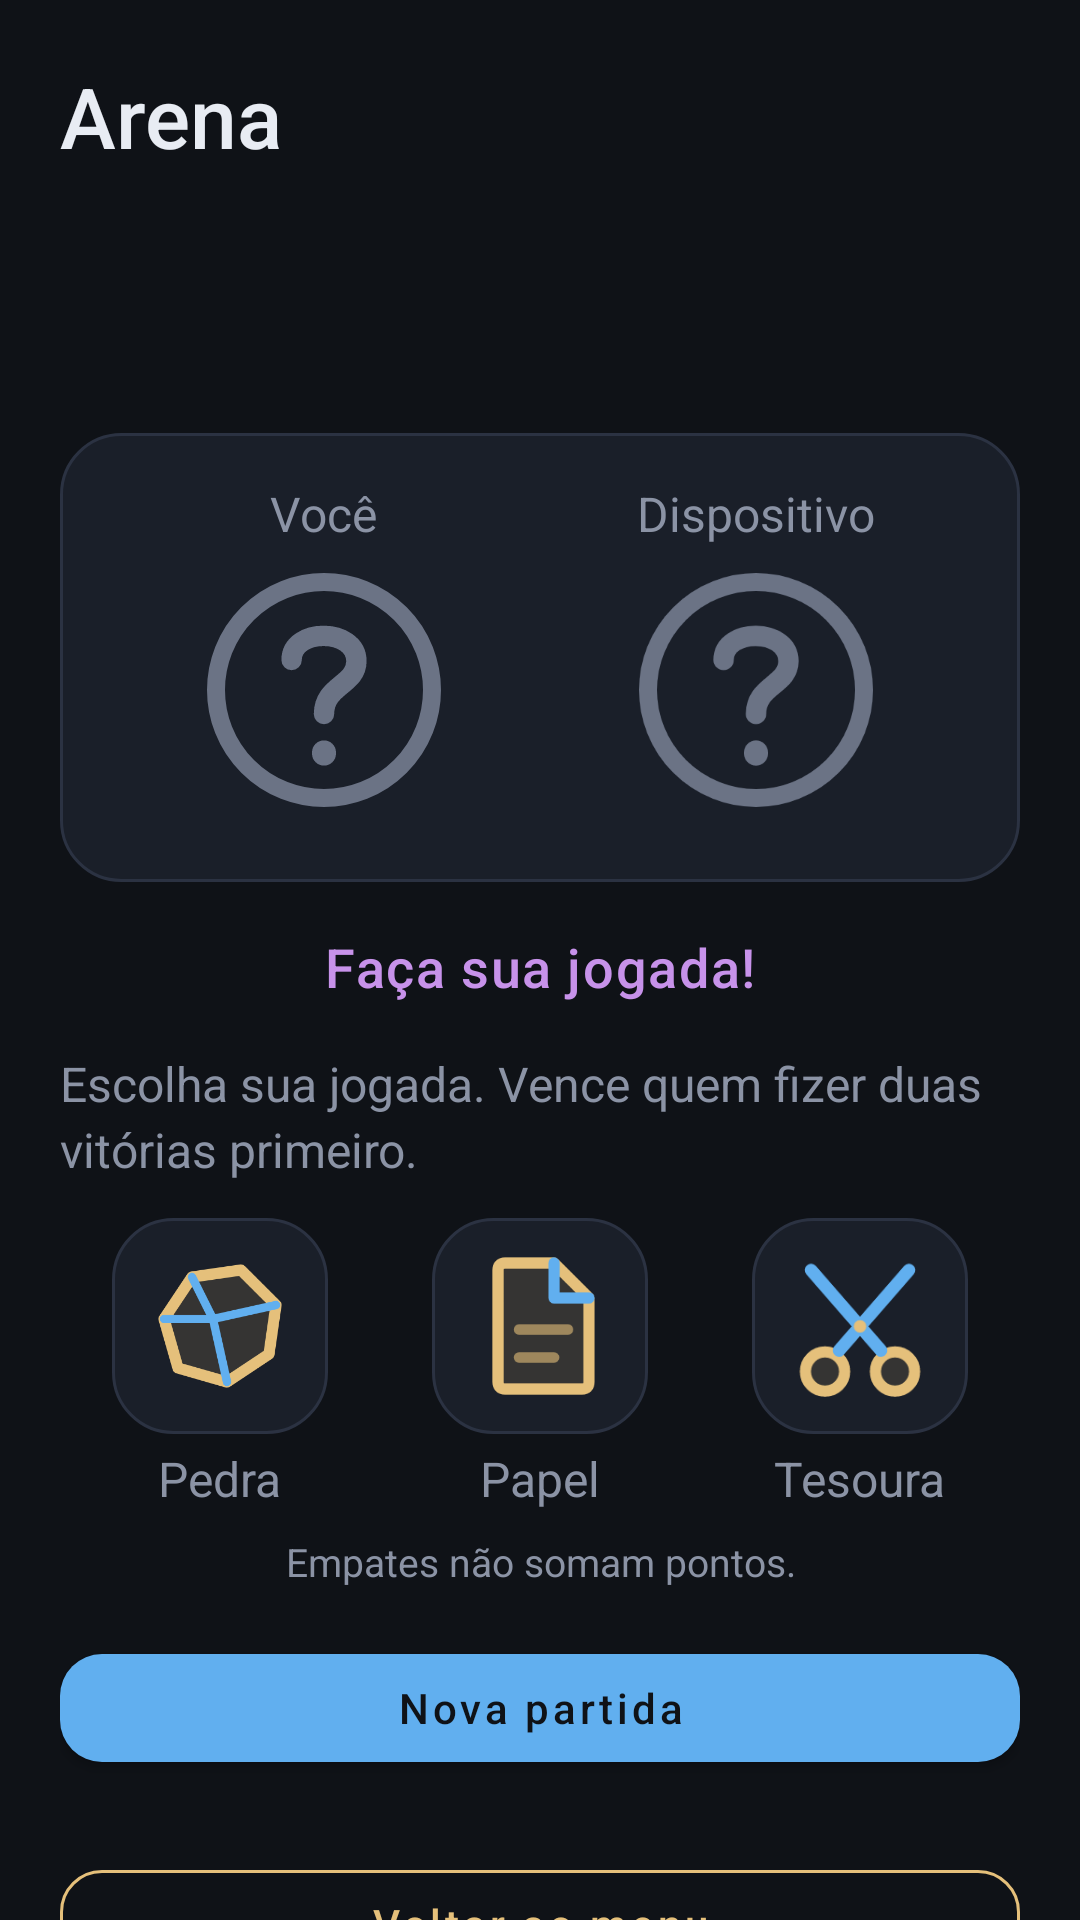

Reconstruct the res/layout file that produces this screen, plus the resources it refers to.
<!-- AndroidManifest.xml: application theme Theme.PocketArcade -->
<!-- res/layout/activity_arena.xml -->
<?xml version="1.0" encoding="utf-8"?>
<androidx.core.widget.NestedScrollView xmlns:android="http://schemas.android.com/apk/res/android"
    android:layout_width="match_parent"
    android:layout_height="match_parent"
    android:fillViewport="true">

    <LinearLayout
        android:layout_width="match_parent"
        android:layout_height="wrap_content"
        android:orientation="vertical"
        android:padding="@dimen/margem_tela">

        <TextView
            style="@style/Arcade.Titulo"
            android:layout_width="match_parent"
            android:layout_height="wrap_content"
            android:text="@string/arena_cabecalho" />

        <TextView
            android:id="@+id/tvJogador"
            style="@style/Arcade.Corpo"
            android:layout_width="match_parent"
            android:layout_height="wrap_content"
            android:layout_marginTop="4dp" />

        <TextView
            android:id="@+id/tvPlacar"
            style="@style/Arcade.Subtitulo"
            android:layout_width="match_parent"
            android:layout_height="wrap_content"
            android:layout_marginTop="@dimen/margem_item"
            android:gravity="center"
            android:textSize="22sp" />

        <LinearLayout
            android:layout_width="match_parent"
            android:layout_height="wrap_content"
            android:layout_marginTop="@dimen/margem_item"
            android:background="@drawable/bg_card"
            android:orientation="horizontal"
            android:padding="@dimen/padding_card">

            <LinearLayout
                android:layout_width="0dp"
                android:layout_height="wrap_content"
                android:layout_weight="1"
                android:gravity="center_horizontal"
                android:orientation="vertical">

                <TextView
                    style="@style/Arcade.Corpo"
                    android:layout_width="wrap_content"
                    android:layout_height="wrap_content"
                    android:text="@string/voce" />

                <ImageView
                    android:id="@+id/ivJogador"
                    android:layout_width="@dimen/icone_escolha"
                    android:layout_height="@dimen/icone_escolha"
                    android:contentDescription="@string/cd_escolha_jogador"
                    android:src="@drawable/ic_interrogacao" />
            </LinearLayout>

            <LinearLayout
                android:layout_width="0dp"
                android:layout_height="wrap_content"
                android:layout_weight="1"
                android:gravity="center_horizontal"
                android:orientation="vertical">

                <TextView
                    style="@style/Arcade.Corpo"
                    android:layout_width="wrap_content"
                    android:layout_height="wrap_content"
                    android:text="@string/dispositivo" />

                <ImageView
                    android:id="@+id/ivDispositivo"
                    android:layout_width="@dimen/icone_escolha"
                    android:layout_height="@dimen/icone_escolha"
                    android:contentDescription="@string/cd_escolha_dispositivo"
                    android:src="@drawable/ic_interrogacao" />
            </LinearLayout>
        </LinearLayout>

        <TextView
            android:id="@+id/tvResultado"
            style="@style/Arcade.Subtitulo"
            android:layout_width="match_parent"
            android:layout_height="wrap_content"
            android:layout_marginTop="@dimen/margem_item"
            android:gravity="center"
            android:text="@string/arena_inicial"
            android:textColor="@color/neon_magenta" />

        <TextView
            style="@style/Arcade.Corpo"
            android:layout_width="match_parent"
            android:layout_height="wrap_content"
            android:layout_marginTop="@dimen/margem_item"
            android:text="@string/arena_instrucao" />

        <LinearLayout
            android:layout_width="match_parent"
            android:layout_height="wrap_content"
            android:layout_marginTop="12dp"
            android:orientation="horizontal">

            <LinearLayout
                android:layout_width="0dp"
                android:layout_height="wrap_content"
                android:layout_weight="1"
                android:gravity="center_horizontal"
                android:orientation="vertical">

                <ImageButton
                    android:id="@+id/btnPedra"
                    android:layout_width="@dimen/icone_jogada"
                    android:layout_height="@dimen/icone_jogada"
                    android:background="@drawable/bg_card"
                    android:contentDescription="@string/cd_pedra"
                    android:padding="8dp"
                    android:scaleType="fitCenter"
                    android:src="@drawable/ic_pedra" />

                <TextView
                    style="@style/Arcade.Corpo"
                    android:layout_width="wrap_content"
                    android:layout_height="wrap_content"
                    android:layout_marginTop="4dp"
                    android:text="@string/pedra" />
            </LinearLayout>

            <LinearLayout
                android:layout_width="0dp"
                android:layout_height="wrap_content"
                android:layout_weight="1"
                android:gravity="center_horizontal"
                android:orientation="vertical">

                <ImageButton
                    android:id="@+id/btnPapel"
                    android:layout_width="@dimen/icone_jogada"
                    android:layout_height="@dimen/icone_jogada"
                    android:background="@drawable/bg_card"
                    android:contentDescription="@string/cd_papel"
                    android:padding="8dp"
                    android:scaleType="fitCenter"
                    android:src="@drawable/ic_papel" />

                <TextView
                    style="@style/Arcade.Corpo"
                    android:layout_width="wrap_content"
                    android:layout_height="wrap_content"
                    android:layout_marginTop="4dp"
                    android:text="@string/papel" />
            </LinearLayout>

            <LinearLayout
                android:layout_width="0dp"
                android:layout_height="wrap_content"
                android:layout_weight="1"
                android:gravity="center_horizontal"
                android:orientation="vertical">

                <ImageButton
                    android:id="@+id/btnTesoura"
                    android:layout_width="@dimen/icone_jogada"
                    android:layout_height="@dimen/icone_jogada"
                    android:background="@drawable/bg_card"
                    android:contentDescription="@string/cd_tesoura"
                    android:padding="8dp"
                    android:scaleType="fitCenter"
                    android:src="@drawable/ic_tesoura" />

                <TextView
                    style="@style/Arcade.Corpo"
                    android:layout_width="wrap_content"
                    android:layout_height="wrap_content"
                    android:layout_marginTop="4dp"
                    android:text="@string/tesoura" />
            </LinearLayout>
        </LinearLayout>

        <TextView
            style="@style/Arcade.Corpo"
            android:layout_width="match_parent"
            android:layout_height="wrap_content"
            android:layout_marginTop="8dp"
            android:gravity="center"
            android:text="@string/empates_nao_somam"
            android:textSize="@dimen/texto_pequeno" />

        <com.google.android.material.button.MaterialButton
            android:id="@+id/btnNovaPartida"
            android:layout_width="match_parent"
            android:layout_height="wrap_content"
            android:layout_marginTop="@dimen/margem_item"
            android:text="@string/nova_partida" />

        <View
            android:layout_width="match_parent"
            android:layout_height="0dp"
            android:layout_weight="1" />

        <com.google.android.material.button.MaterialButton
            android:id="@+id/btnVoltar"
            style="@style/Widget.Arcade.Button.Outline"
            android:layout_width="match_parent"
            android:layout_height="wrap_content"
            android:layout_marginTop="24dp"
            android:text="@string/voltar" />

        <com.google.android.material.button.MaterialButton
            android:id="@+id/btnEncerrar"
            android:layout_width="match_parent"
            android:layout_height="wrap_content"
            android:layout_marginTop="8dp"
            android:text="@string/encerrar_sessao" />

    </LinearLayout>
</androidx.core.widget.NestedScrollView>
<!-- resources referenced by this layout -->
<resources>
  <color name="neon_magenta">#C792EA</color>
  <dimen name="icone_escolha">96dp</dimen>
  <dimen name="icone_jogada">72dp</dimen>
  <dimen name="margem_item">16dp</dimen>
  <dimen name="margem_tela">20dp</dimen>
  <dimen name="padding_card">16dp</dimen>
  <dimen name="texto_pequeno">13sp</dimen>
  <!-- drawable bg_card (drawable) -->
  <?xml version="1.0" encoding="utf-8"?>
  <shape xmlns:android="http://schemas.android.com/apk/res/android"
      android:shape="rectangle">
      <solid android:color="@color/surface" />
      <corners android:radius="@dimen/raio_card" />
      <stroke
          android:width="1dp"
          android:color="@color/surface_light" />
  </shape>
  <string name="arena_cabecalho">Arena</string>
  <string name="arena_inicial">Faça sua jogada!</string>
  <string name="arena_instrucao">Escolha sua jogada. Vence quem fizer duas vitórias primeiro.</string>
  <string name="cd_escolha_dispositivo">Jogada escolhida pelo dispositivo</string>
  <string name="cd_escolha_jogador">Jogada escolhida por você</string>
  <string name="cd_papel">Jogar papel</string>
  <string name="cd_pedra">Jogar pedra</string>
  <string name="cd_tesoura">Jogar tesoura</string>
  <string name="dispositivo">Dispositivo</string>
  <string name="empates_nao_somam">Empates não somam pontos.</string>
  <string name="encerrar_sessao">Encerrar sessão</string>
  <string name="nova_partida">Nova partida</string>
  <string name="papel">Papel</string>
  <string name="pedra">Pedra</string>
  <string name="tesoura">Tesoura</string>
  <string name="voce">Você</string>
  <string name="voltar">Voltar ao menu</string>
  <style name="Arcade.Corpo" parent="">
          <item name="android:textColor">@color/text_muted</item>
          <item name="android:textSize">@dimen/texto_corpo</item>
          <item name="android:lineSpacingExtra">3dp</item>
      </style>
  <style name="Arcade.Subtitulo" parent="">
          <item name="android:textColor">@color/neon_cyan</item>
          <item name="android:textSize">@dimen/texto_subtitulo</item>
          <item name="android:fontFamily">sans-serif-medium</item>
          <item name="android:letterSpacing">0.03</item>
      </style>
  <style name="Arcade.Titulo" parent="">
          <item name="android:textColor">@color/text_primary</item>
          <item name="android:textSize">@dimen/texto_titulo</item>
          <item name="android:fontFamily">sans-serif-medium</item>
      </style>
  <style name="Widget.Arcade.Button.Outline" parent="Widget.MaterialComponents.Button.OutlinedButton">
          <item name="strokeColor">@color/neon_cyan</item>
          <item name="android:textColor">@color/neon_cyan</item>
          <item name="cornerRadius">14dp</item>
          <item name="android:textAllCaps">false</item>
          <item name="android:fontFamily">sans-serif-medium</item>
          <item name="android:minHeight">48dp</item>
      </style>
  <color name="surface">#1A1F29</color>
  <dimen name="raio_card">20dp</dimen>
  <color name="surface_light">#2B3242</color>
  <color name="text_muted">#8B93A5</color>
  <dimen name="texto_corpo">16sp</dimen>
  <color name="neon_cyan">#E5C07B</color>
  <dimen name="texto_subtitulo">18sp</dimen>
  <color name="text_primary">#E8ECF3</color>
  <dimen name="texto_titulo">28sp</dimen>
  <color name="bg_dark">#0F1217</color>
  <color name="orange">#61AFEF</color>
  <style name="Widget.Arcade.Button" parent="Widget.MaterialComponents.Button">
          <item name="backgroundTint">@color/orange</item>
          <item name="android:textColor">@color/bg_dark</item>
          <item name="cornerRadius">14dp</item>
          <item name="android:textAllCaps">false</item>
          <item name="android:fontFamily">sans-serif-medium</item>
          <item name="android:minHeight">48dp</item>
      </style>
</resources>
